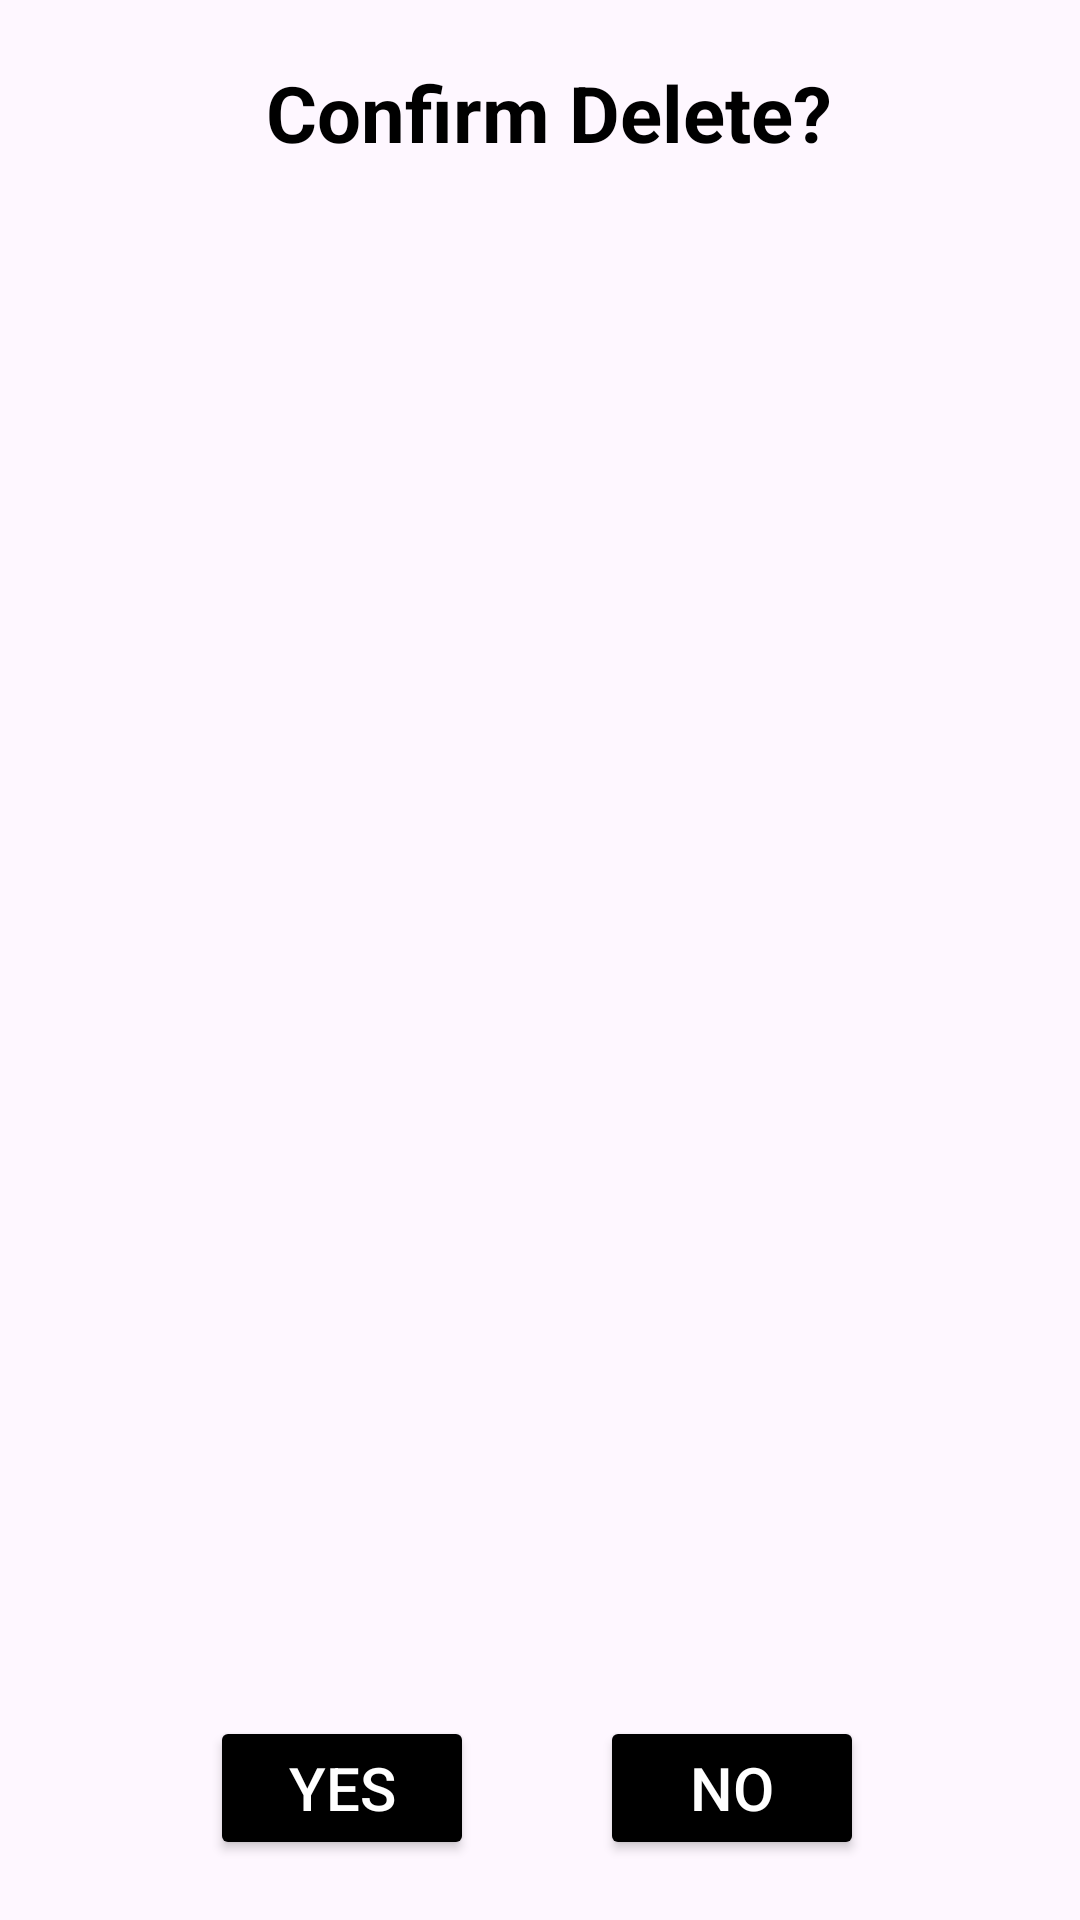

Write the Android layout XML for this screen, with the resource values it uses.
<!-- AndroidManifest.xml: application theme Theme.Chronosaurus -->
<!-- res/layout/confirm_delete.xml -->
<?xml version="1.0" encoding="utf-8"?>
<LinearLayout xmlns:android="http://schemas.android.com/apk/res/android"
    android:layout_width="match_parent"
    android:layout_height="wrap_content"
    android:orientation="vertical"
    android:padding="20dp">
    

    <TextView
        android:layout_width="326dp"
        android:layout_height="wrap_content"
        android:layout_weight="4"
        android:text="Confirm Delete?"
        android:textAlignment="center"
        android:textColor="@color/black"
        android:textSize="26sp"
        android:textStyle="bold" />

    <RelativeLayout
        android:layout_width="match_parent"
        android:layout_height="wrap_content"
        android:orientation="horizontal">

        <Button
            android:layout_width="wrap_content"
            android:layout_height="wrap_content"
            android:layout_marginTop="15dp"
            android:layout_marginStart="50dp"
            android:backgroundTint="@color/black"
            android:text="Yes"
            android:id="@+id/dltYes"
            android:textAlignment="center"
            android:textColor="@color/white"
            android:textSize="20sp"
            android:clickable="true"
            android:focusable="true"/>

        <Button
            android:layout_width="wrap_content"
            android:layout_height="wrap_content"
            android:layout_marginTop="15dp"
            android:layout_marginStart="180dp"
            android:backgroundTint="@color/black"
            android:text="No"
            android:id="@+id/dltNo"
            android:textAlignment="center"
            android:textColor="@color/white"
            android:textSize="20sp"
            android:clickable="true"
            android:focusable="true"/>
    </RelativeLayout>

</LinearLayout>
<!-- resources referenced by this layout -->
<resources>
  <color name="black">#FF000000</color>
  <color name="white">#FFFFFFFF</color>
  <style name="Theme.Chronosaurus" parent="Base.Theme.Chronosaurus" />
  <style name="Base.Theme.Chronosaurus" parent="Theme.Material3.DayNight.NoActionBar">
          
          
      </style>
</resources>
